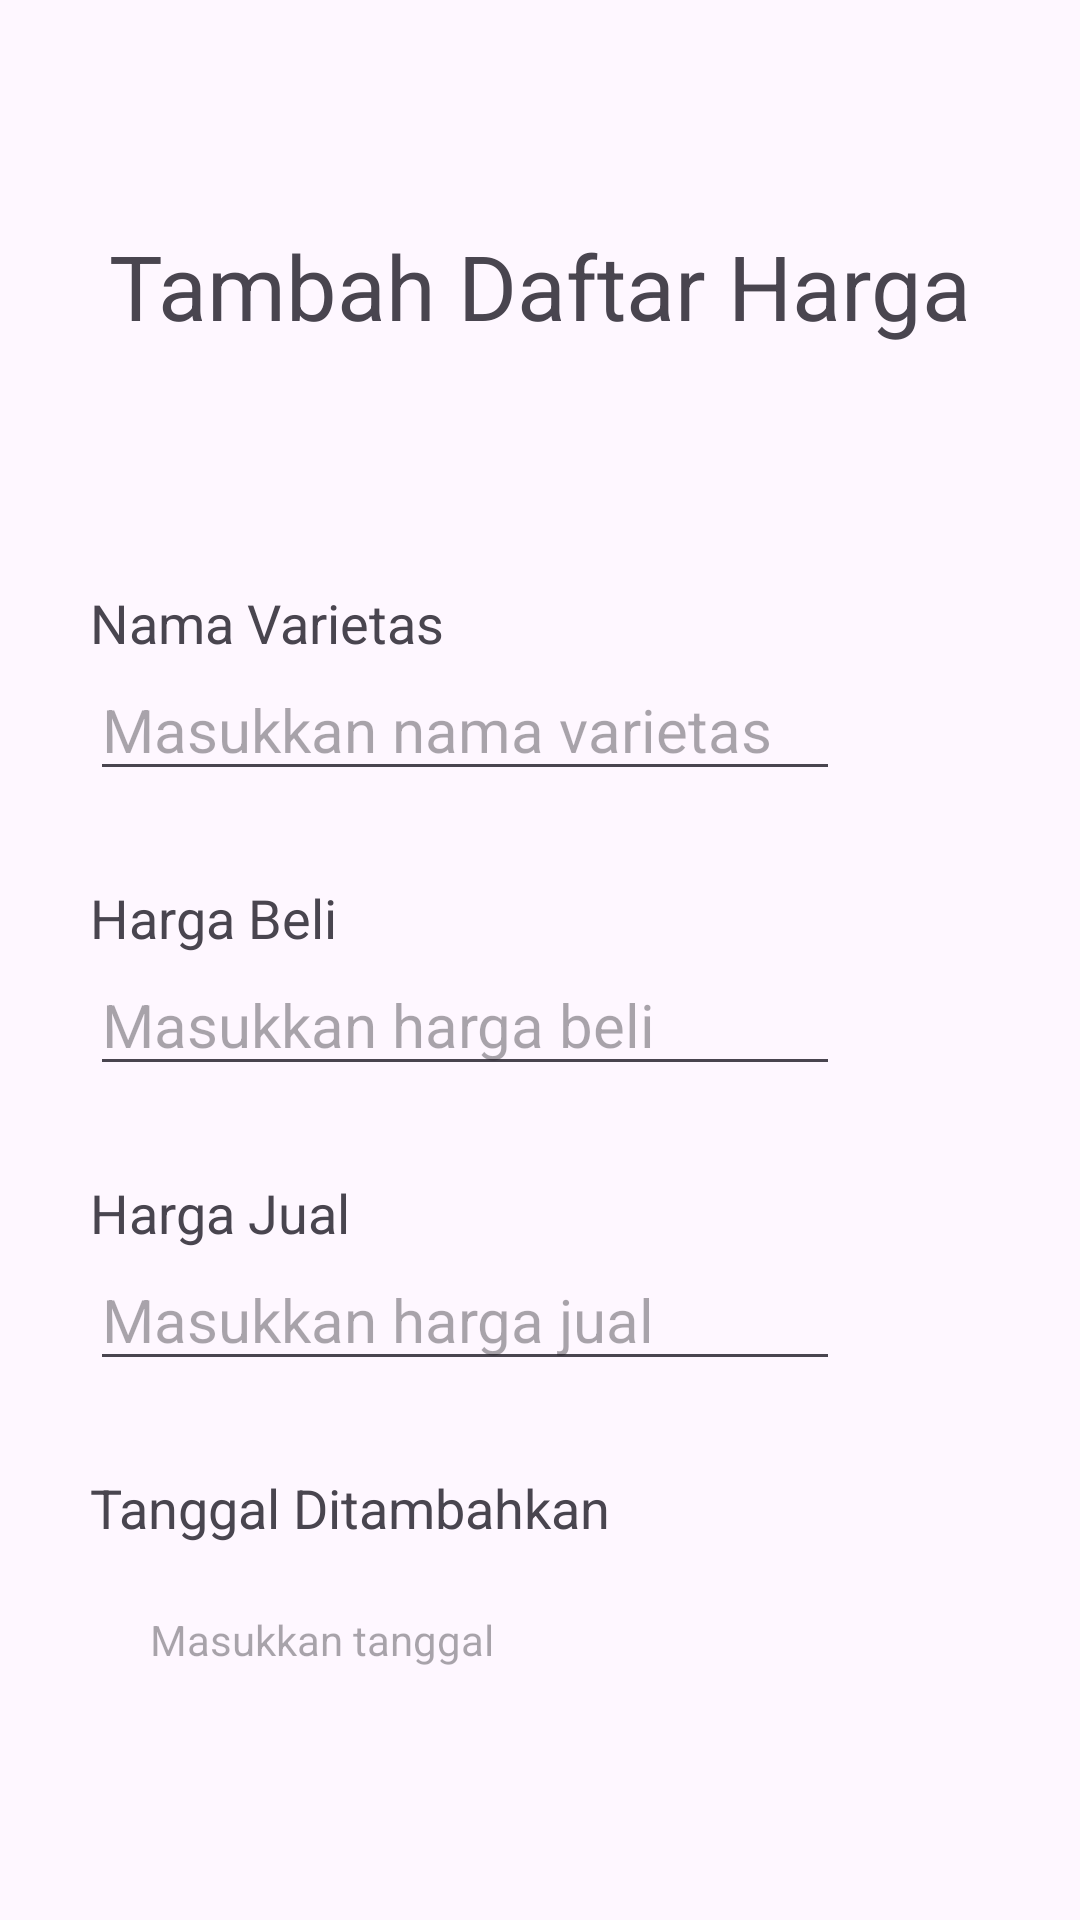

The Android layout XML behind this screen, and the referenced resources:
<!-- AndroidManifest.xml: application theme Theme.Jagungku -->
<!-- res/layout/activity_add_price_list.xml -->
<?xml version="1.0" encoding="utf-8"?>
<androidx.constraintlayout.widget.ConstraintLayout xmlns:android="http://schemas.android.com/apk/res/android"
    xmlns:app="http://schemas.android.com/apk/res-auto"
    xmlns:tools="http://schemas.android.com/tools"
    android:id="@+id/main"
    android:layout_width="match_parent"
    android:layout_height="match_parent"
    tools:context=".ui.admin.pricelist.AddPriceListActivity">

    <TextView
        android:id="@+id/tv_add_price_list"
        android:layout_width="match_parent"
        android:layout_height="wrap_content"
        android:layout_marginTop="75dp"
        android:text="Tambah Daftar Harga"
        android:textAlignment="center"
        android:textSize="30sp"
        app:layout_constraintEnd_toEndOf="parent"
        app:layout_constraintStart_toStartOf="parent"
        app:layout_constraintTop_toTopOf="parent" />

    <TextView
        android:id="@+id/tv_nama_varietas"
        android:layout_width="wrap_content"
        android:layout_height="wrap_content"
        android:layout_marginStart="30dp"
        android:layout_marginTop="80dp"
        android:text="Nama Varietas"
        android:textSize="18sp"
        app:layout_constraintStart_toStartOf="@id/tv_add_price_list"
        app:layout_constraintTop_toBottomOf="@id/tv_add_price_list" />

    <EditText
        android:id="@+id/edt_nama_varietas"
        android:layout_width="250dp"
        android:layout_height="wrap_content"
        android:hint="Masukkan nama varietas"
        android:textSize="20sp"
        app:layout_constraintStart_toStartOf="@id/tv_nama_varietas"
        app:layout_constraintTop_toBottomOf="@id/tv_nama_varietas" />

    <TextView
        android:id="@+id/tv_daftar_harga_beli"
        android:layout_width="wrap_content"
        android:layout_height="wrap_content"
        android:layout_marginTop="30dp"
        android:text="Harga Beli"
        android:textSize="18sp"
        app:layout_constraintStart_toStartOf="@id/edt_nama_varietas"
        app:layout_constraintTop_toBottomOf="@id/edt_nama_varietas" />

    <EditText
        android:id="@+id/edt_daftar_harga_beli"
        android:layout_width="250dp"
        android:layout_height="wrap_content"
        android:hint="Masukkan harga beli"
        android:textSize="20sp"
        app:layout_constraintStart_toStartOf="@id/tv_daftar_harga_beli"
        app:layout_constraintTop_toBottomOf="@id/tv_daftar_harga_beli" />

    <TextView
        android:id="@+id/tv_daftar_harga_jual"
        android:layout_width="wrap_content"
        android:layout_height="wrap_content"
        android:layout_marginTop="30dp"
        android:text="Harga Jual"
        android:textSize="18sp"
        app:layout_constraintStart_toStartOf="@id/edt_daftar_harga_beli"
        app:layout_constraintTop_toBottomOf="@id/edt_daftar_harga_beli" />

    <EditText
        android:id="@+id/edt_daftar_harga_jual"
        android:layout_width="250dp"
        android:layout_height="wrap_content"
        android:hint="Masukkan harga jual"
        android:textSize="20sp"
        app:layout_constraintStart_toStartOf="@id/tv_daftar_harga_jual"
        app:layout_constraintTop_toBottomOf="@id/tv_daftar_harga_jual" />

    <TextView
        android:id="@+id/tv_tanggal_ditambahkan"
        android:layout_width="wrap_content"
        android:layout_height="wrap_content"
        android:layout_marginTop="30dp"
        android:text="Tanggal Ditambahkan"
        android:textSize="18sp"
        app:layout_constraintStart_toStartOf="@id/edt_daftar_harga_jual"
        app:layout_constraintTop_toBottomOf="@id/edt_daftar_harga_jual" />

    <LinearLayout
        android:id="@+id/linear_layout_tanggal"
        android:layout_width="wrap_content"
        android:layout_height="wrap_content"
        android:layout_marginTop="8dp"
        android:gravity="center_vertical"
        android:orientation="horizontal"
        app:layout_constraintStart_toStartOf="@id/tv_tanggal_ditambahkan"
        app:layout_constraintTop_toBottomOf="@id/tv_tanggal_ditambahkan">

        <Button
            android:id="@+id/btn_tanggal_ditambahkan"
            style="?attr/materialIconButtonFilledTonalStyle"
            android:layout_width="wrap_content"
            android:layout_height="wrap_content"
            app:icon="@drawable/baseline_date_range_24"
            android:contentDescription="TOMBOL TAMBAH TANGGAL"/>

        <TextView
            android:id="@+id/tv_label_tanggal_ditambahkan"
            android:layout_width="wrap_content"
            android:layout_height="wrap_content"
            android:hint="Masukkan tanggal" />
    </LinearLayout>

    <Button
        android:id="@+id/btn_add_price_list"
        android:layout_width="wrap_content"
        android:layout_height="wrap_content"
        android:layout_marginTop="70dp"
        android:clickable="true"
        android:focusable="true"
        android:gravity="center"
        android:text="Tambah Data"
        android:textAllCaps="true"
        android:textSize="15sp"
        android:backgroundTint="@color/blue"
        android:textColor="?attr/colorOnSecondary"
        app:layout_constraintEnd_toEndOf="parent"
        app:layout_constraintStart_toStartOf="parent"
        app:layout_constraintTop_toBottomOf="@+id/linear_layout_tanggal" />

</androidx.constraintlayout.widget.ConstraintLayout>
<!-- resources referenced by this layout -->
<resources>
  <color name="blue">#0185B1</color>
  <!-- drawable baseline_date_range_24 (drawable) -->
  <vector xmlns:android="http://schemas.android.com/apk/res/android"
      android:width="48dp"
      android:height="48dp"
      android:tint="#000000"
      android:viewportWidth="24"
      android:viewportHeight="24">
  
      <path
          android:fillColor="@android:color/white"
          android:pathData="M9,11L7,11v2h2v-2zM13,11h-2v2h2v-2zM17,11h-2v2h2v-2zM19,4h-1L18,2h-2v2L8,4L8,2L6,2v2L5,4c-1.11,0 -1.99,0.9 -1.99,2L3,20c0,1.1 0.89,2 2,2h14c1.1,0 2,-0.9 2,-2L21,6c0,-1.1 -0.9,-2 -2,-2zM19,20L5,20L5,9h14v11z" />
  
  </vector>
  <style name="Theme.Jagungku" parent="Base.Theme.Jagungku" />
  <style name="Base.Theme.Jagungku" parent="Theme.Material3.DayNight">
          
          <item name="colorScheme">@color/light_green</item>
          <item name="colorOnSecondary">@color/white</item>
          <item name="colorTertiary">@color/dark_grey</item>
          <item name="colorOnBackground">@color/black</item>
          <item name="cardBackgroundColor">@color/white</item>
      </style>
  <color name="light_green">#BFFFBF</color>
  <color name="white">#FFFFFFFF</color>
  <color name="dark_grey">#595959</color>
  <color name="black">#FF000000</color>
</resources>
